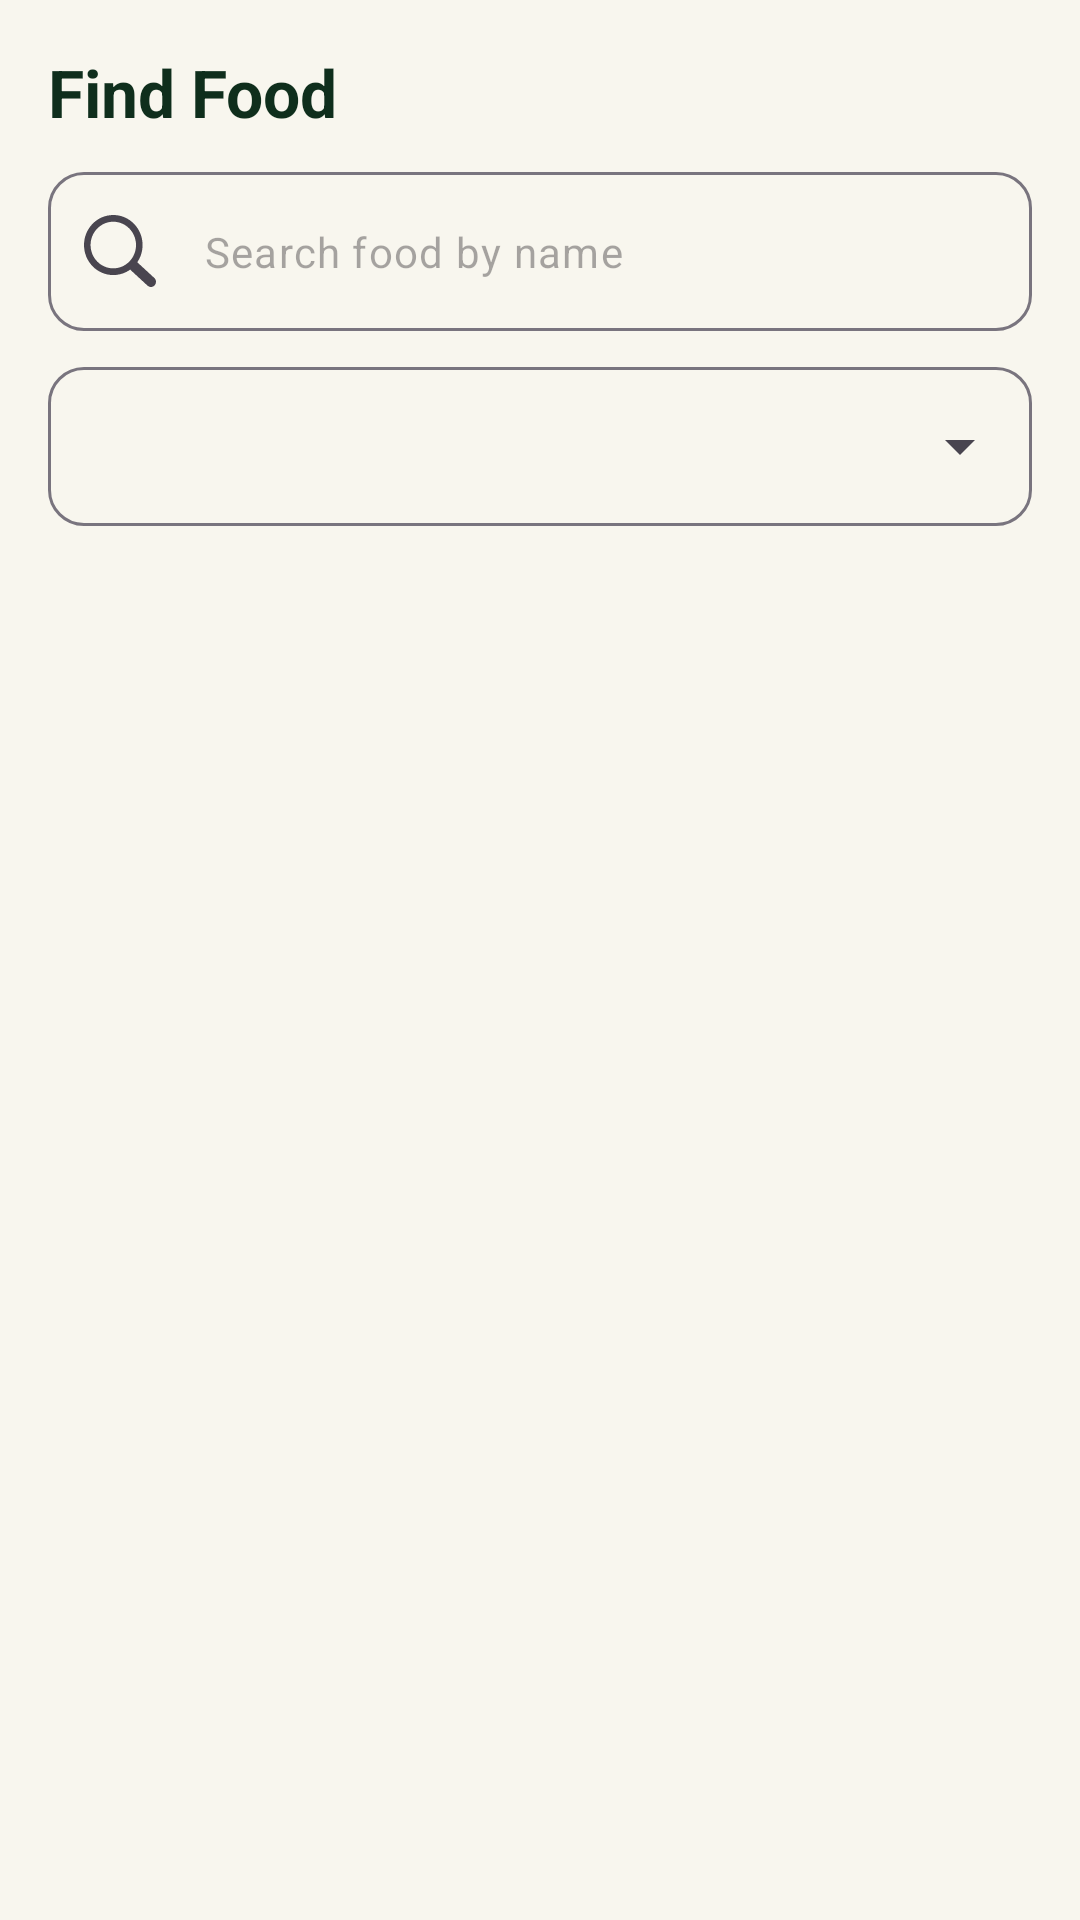

Layout XML and referenced resources for this Android screen:
<!-- AndroidManifest.xml: application theme Theme.FoodResc -->
<!-- res/layout/fragment_browse.xml -->
<?xml version="1.0" encoding="utf-8"?>
<LinearLayout xmlns:android="http://schemas.android.com/apk/res/android"
    xmlns:app="http://schemas.android.com/apk/res-auto"
    android:layout_width="match_parent"
    android:layout_height="match_parent"
    android:background="@color/cream"
    android:orientation="vertical"
    android:padding="16dp">

    <TextView
        android:layout_width="wrap_content"
        android:layout_height="wrap_content"
        android:text="Find Food"
        android:textColor="@color/text_dark"
        android:textSize="22sp"
        android:textStyle="bold" />

    
    <com.google.android.material.textfield.TextInputLayout
        android:id="@+id/tilSearch"
        style="@style/Widget.Material3.TextInputLayout.OutlinedBox"
        android:layout_width="match_parent"
        android:layout_height="wrap_content"
        android:layout_marginTop="12dp"
        app:hintEnabled="false"
        app:boxCornerRadiusTopStart="12dp"
        app:boxCornerRadiusTopEnd="12dp"
        app:boxCornerRadiusBottomStart="12dp"
        app:boxCornerRadiusBottomEnd="12dp"
        app:endIconMode="clear_text"
        app:startIconDrawable="@drawable/ic_search">

        <com.google.android.material.textfield.TextInputEditText
            android:id="@+id/etSearch"
            android:layout_width="match_parent"
            android:layout_height="wrap_content"
            android:hint="Search food by name"
            android:inputType="text"
            android:textSize="14sp" />

    </com.google.android.material.textfield.TextInputLayout>

    
    <HorizontalScrollView
        android:layout_width="match_parent"
        android:layout_height="wrap_content"
        android:layout_marginTop="8dp"
        android:scrollbars="none">

        <com.google.android.material.chip.ChipGroup
            android:id="@+id/chipGroupCategory"
            android:layout_width="wrap_content"
            android:layout_height="wrap_content"
            app:selectionRequired="true"
            app:singleLine="true"
            app:singleSelection="true" />

    </HorizontalScrollView>

    
    <com.google.android.material.textfield.TextInputLayout
        android:id="@+id/tilArea"
        style="@style/Widget.Material3.TextInputLayout.OutlinedBox.ExposedDropdownMenu"
        android:layout_width="match_parent"
        android:layout_height="wrap_content"
        android:layout_marginTop="4dp"
        app:hintEnabled="false"
        app:boxCornerRadiusTopStart="12dp"
        app:boxCornerRadiusTopEnd="12dp"
        app:boxCornerRadiusBottomStart="12dp"
        app:boxCornerRadiusBottomEnd="12dp">

        <AutoCompleteTextView
            android:id="@+id/actvArea"
            android:layout_width="match_parent"
            android:layout_height="wrap_content"
            android:inputType="none"
            android:textSize="14sp" />

    </com.google.android.material.textfield.TextInputLayout>

    
    <androidx.recyclerview.widget.RecyclerView
        android:id="@+id/rvFoods"
        android:layout_width="match_parent"
        android:layout_height="0dp"
        android:layout_marginTop="12dp"
        android:layout_weight="1" />

    
    <TextView
        android:id="@+id/tvEmpty"
        android:layout_width="match_parent"
        android:layout_height="0dp"
        android:layout_weight="1"
        android:gravity="center"
        android:text="No food found.\nTry another keyword, category or area."
        android:textColor="@color/text_gray"
        android:textSize="14sp"
        android:visibility="gone" />

</LinearLayout>
<!-- resources referenced by this layout -->
<resources>
  <color name="cream">#FFF8F6EE</color>
  <color name="text_dark">#FF0F2E1C</color>
  <color name="text_gray">#FF6B6B6B</color>
  <!-- drawable ic_search (drawable) -->
  <vector xmlns:android="http://schemas.android.com/apk/res/android"
      android:width="24dp"
      android:height="24dp"
      android:viewportWidth="122.88"
      android:viewportHeight="119.8">
    <path
        android:fillColor="#FF000000"
        android:pathData="M49.99,0h0.02v0.01C63.8,0.01 76.3,5.61 85.34,14.65c9.03,9.03 14.62,21.51 14.63,35.3h0.01v0.03v0.04h-0.01c-0,5.56 -0.92,10.9 -2.59,15.89c-0.28,0.84 -0.57,1.64 -0.88,2.41v0.01c-1.45,3.66 -3.32,7.12 -5.55,10.31l29.08,26.14l0.02,0.02l0.16,0.15l0.01,0.01c1.64,1.56 2.54,3.66 2.65,5.78c0.11,2.1 -0.54,4.25 -1.98,5.97l-0.01,0.02l-0.17,0.2l-0.04,0.04l-0.15,0.16l-0.02,0.02c-1.57,1.64 -3.65,2.53 -5.78,2.65c-2.1,0.11 -4.25,-0.54 -5.97,-1.98l-0.01,-0.01l-0.2,-0.17l-0.03,-0.02L78.76,90.86c-0.88,0.62 -1.78,1.21 -2.69,1.76c-1.23,0.75 -2.51,1.47 -3.81,2.12c-6.7,3.34 -14.27,5.22 -22.27,5.22v0.01h-0.02v-0.01c-13.8,-0 -26.3,-5.6 -35.34,-14.65C5.61,76.29 0.02,63.81 0.01,50.02H0v-0.03v-0.02h0.01c0,-13.8 5.6,-26.3 14.65,-35.34C23.68,5.61 36.17,0.02 49.96,0.01V0H49.99L49.99,0zM50,11.21v0.01h-0.02h-0.03V11.21c-10.69,0.01 -20.37,4.35 -27.38,11.36C15.56,29.58 11.21,39.27 11.21,49.97h0.01v0.02v0.03H11.21c0.01,10.69 4.35,20.37 11.36,27.38c7.01,7.01 16.7,11.36 27.4,11.36v-0.01h0.02h0.03v0.01c10.69,-0.01 20.37,-4.35 27.38,-11.36c7.01,-7.01 11.36,-16.7 11.36,-27.4h-0.01v-0.02v-0.03h0.01c-0.01,-10.69 -4.35,-20.37 -11.36,-27.38C70.4,15.56 60.7,11.21 50,11.21L50,11.21z"/>
  </vector>
  <style name="Theme.FoodResc" parent="Base.Theme.FoodResc" />
  <style name="Base.Theme.FoodResc" parent="Theme.Material3.DayNight.NoActionBar">
          
          
      </style>
</resources>
